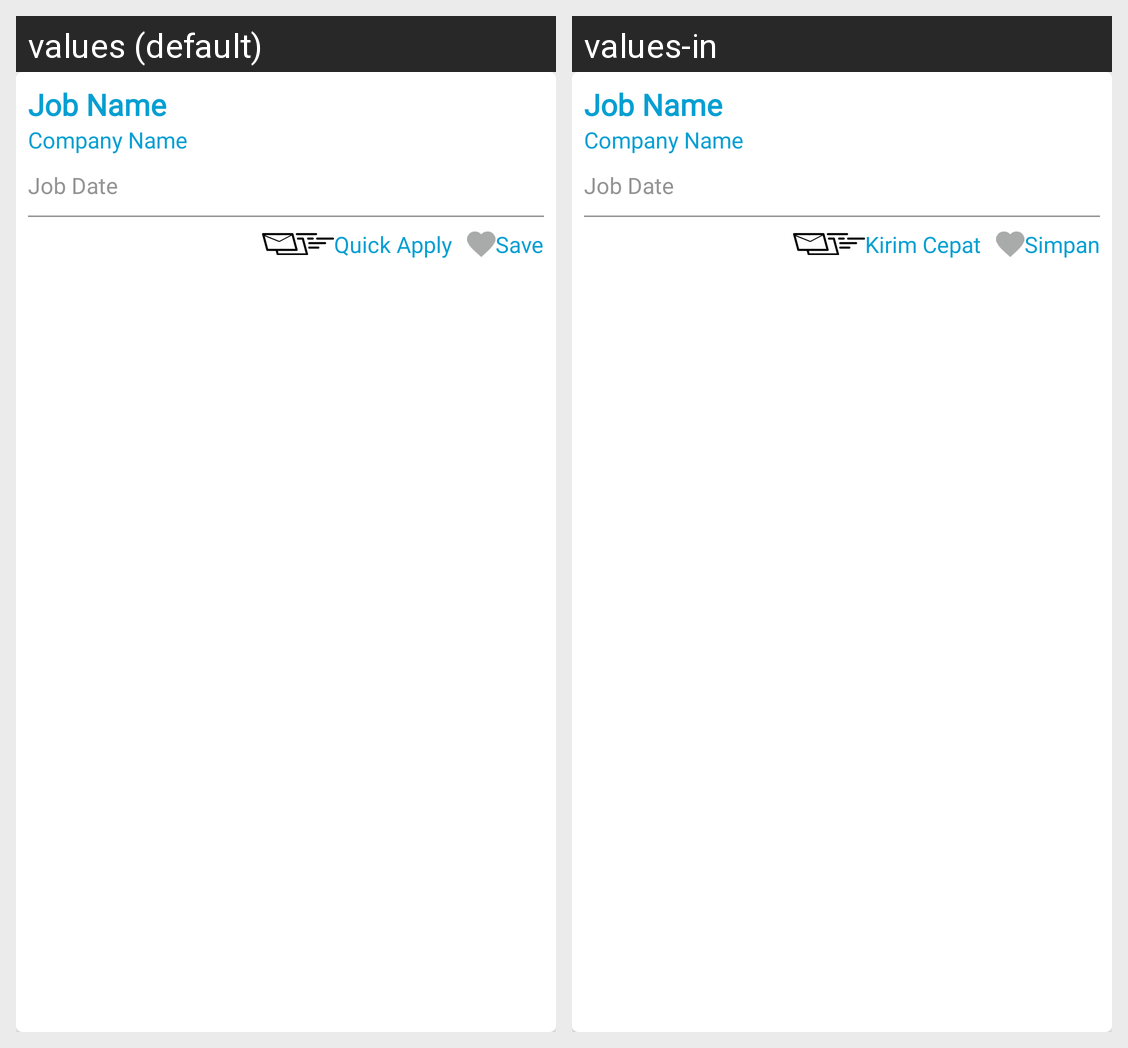

Here is an Android app screen in its default locale and in the app's own translations. Write out the translated-string differences for the strings that appear on this screen.
Android screen res/layout/recycler_item.xml rendered under 2 locales, left to right: values (default), values-in. Device: Nexus 5 (rendered at 1080×1920; each locale shown at half size, 540×960, under a caption strip naming it); theme AppTheme.
Strings drawn on this screen, with the default value and each locale's value (text and hints the layout hard-codes, and strings that could not be matched under every locale, appear in the picture but are not listed):

jobName
  values: Job Name
  values-in: Job Name  [not translated; the default value is used]

companyName
  values: Company Name
  values-in: Company Name  [not translated; the default value is used]

jobDate
  values: Job Date
  values-in: Job Date  [not translated; the default value is used]

quick_apply
  values: Quick Apply
  values-in: Kirim Cepat

save
  values: Save
  values-in: Simpan
